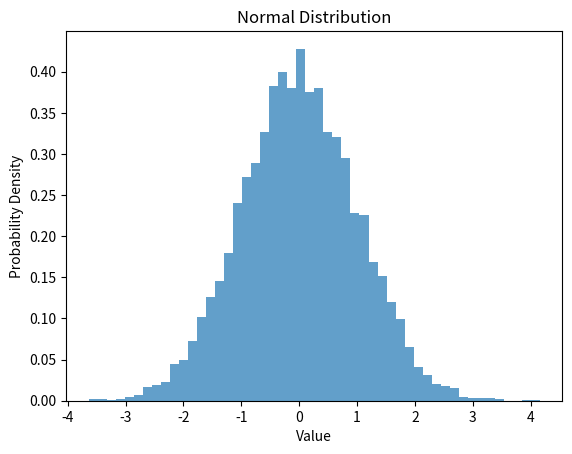

Here is the Python script that generated this plot:
import numpy as np
import matplotlib.pyplot as plt

# 定义均匀分布的参数
a = 0  # 区间下界
b = 10  # 区间上界

# # 生成均匀分布的随机样本
# uniform_samples = np.random.uniform(a, b, 10000)

# # 绘制直方图
# plt.hist(uniform_samples, bins=50, density=True, alpha=0.7)
# plt.xlabel('Value')
# plt.ylabel('Probability Density')
# plt.title('Uniform Distribution')
# plt.show()


# 定义正态分布的参数
mu = 0  # 均值
sigma = 1  # 标准差

# 生成正态分布的随机样本
normal_samples = np.random.normal(mu, sigma, 10000)

# 绘制直方图
plt.hist(normal_samples, bins=50, density=True, alpha=0.7)
plt.xlabel('Value')
plt.ylabel('Probability Density')
plt.title('Normal Distribution')
plt.show()